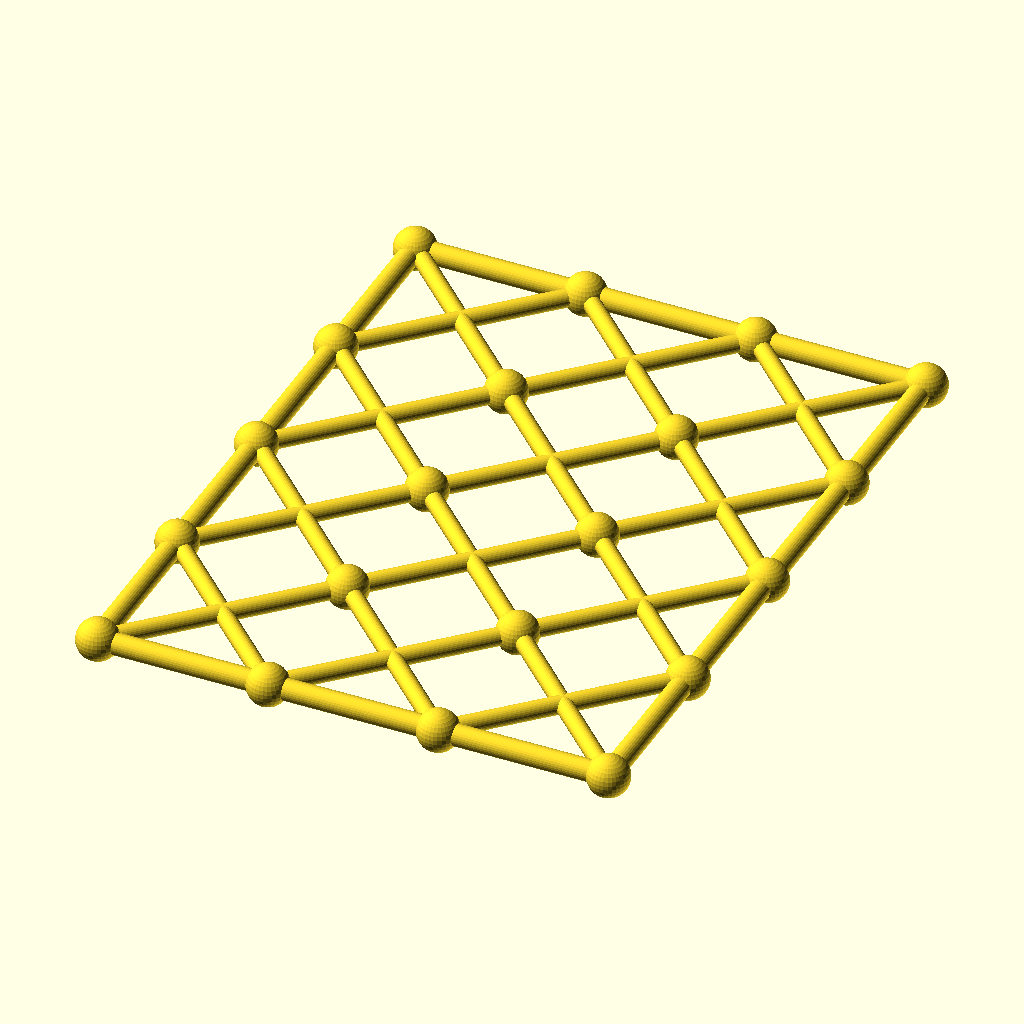
Cell 1: the model at its default parameters.
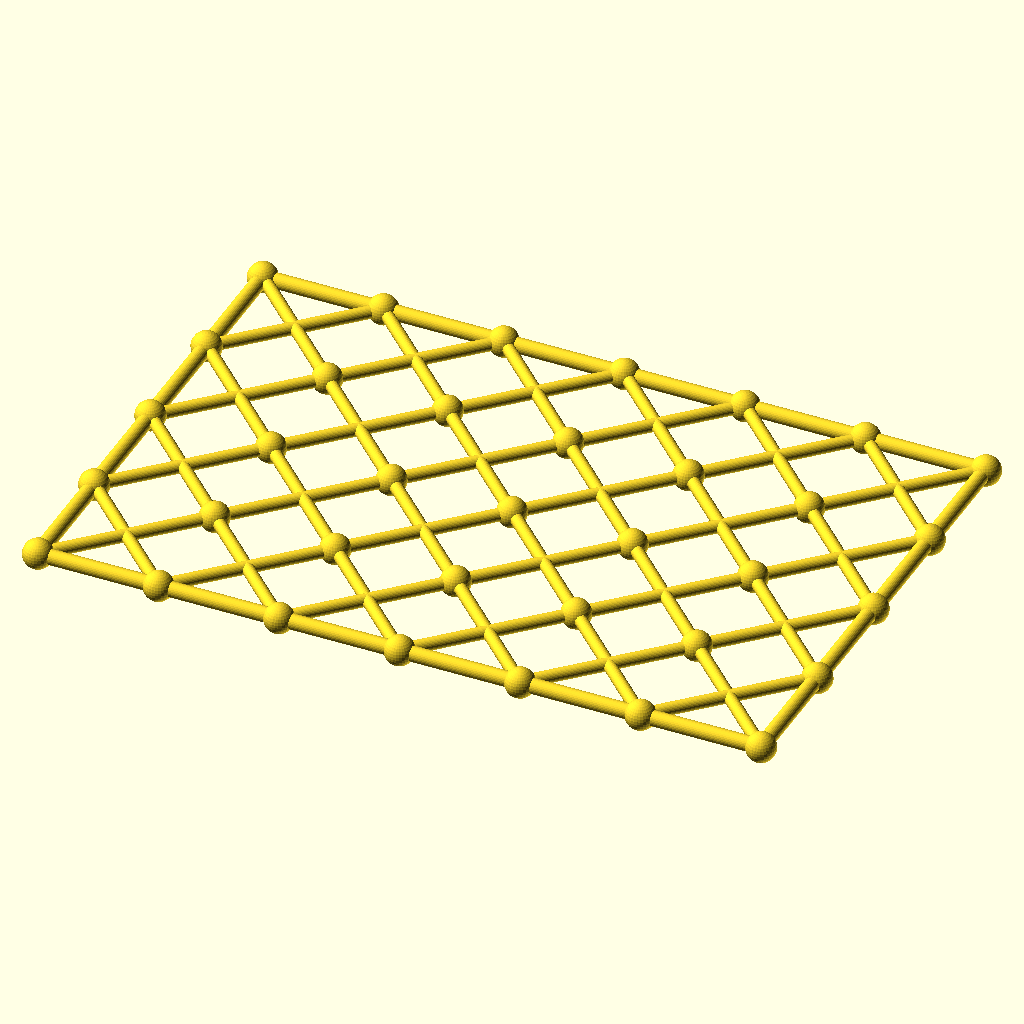
Cell 2 — columns set to 6, the other parameters unchanged.
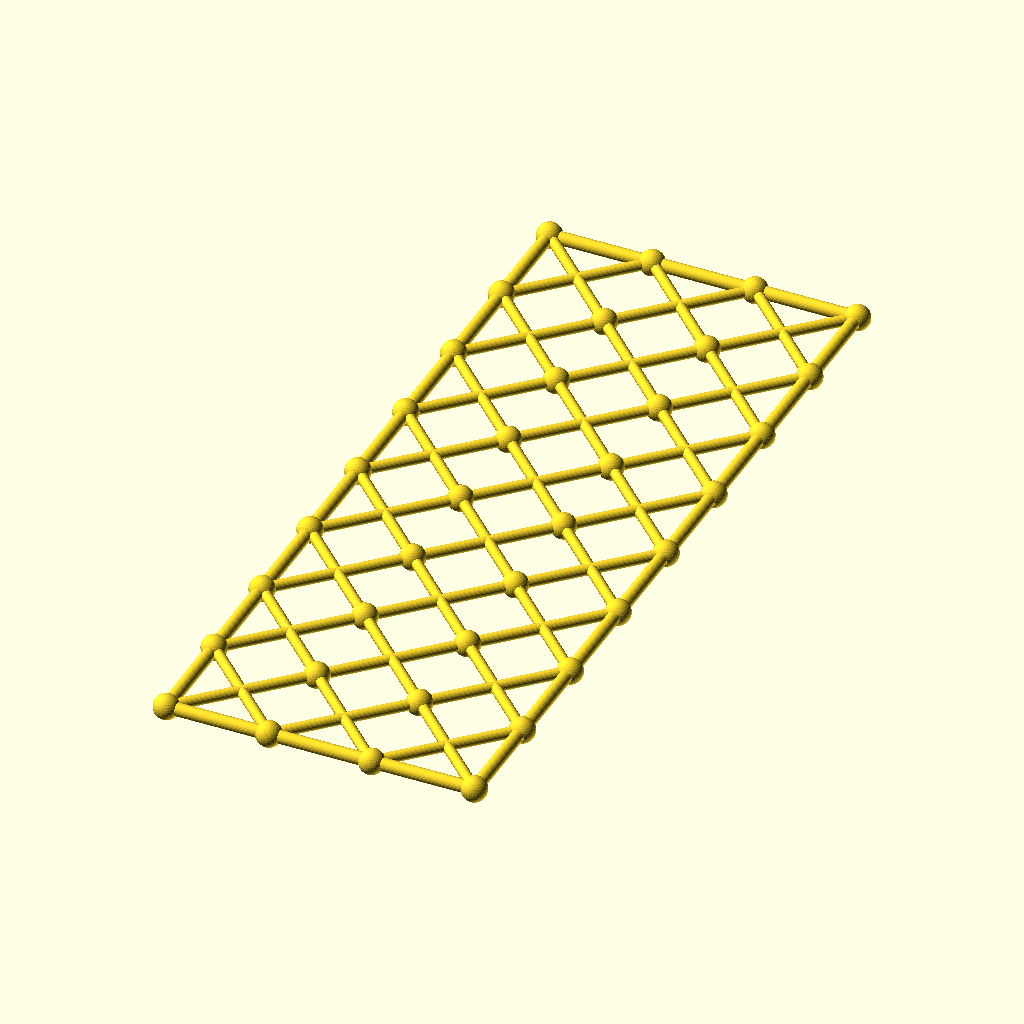
Cell 3 — rows set to 8, the other parameters unchanged.
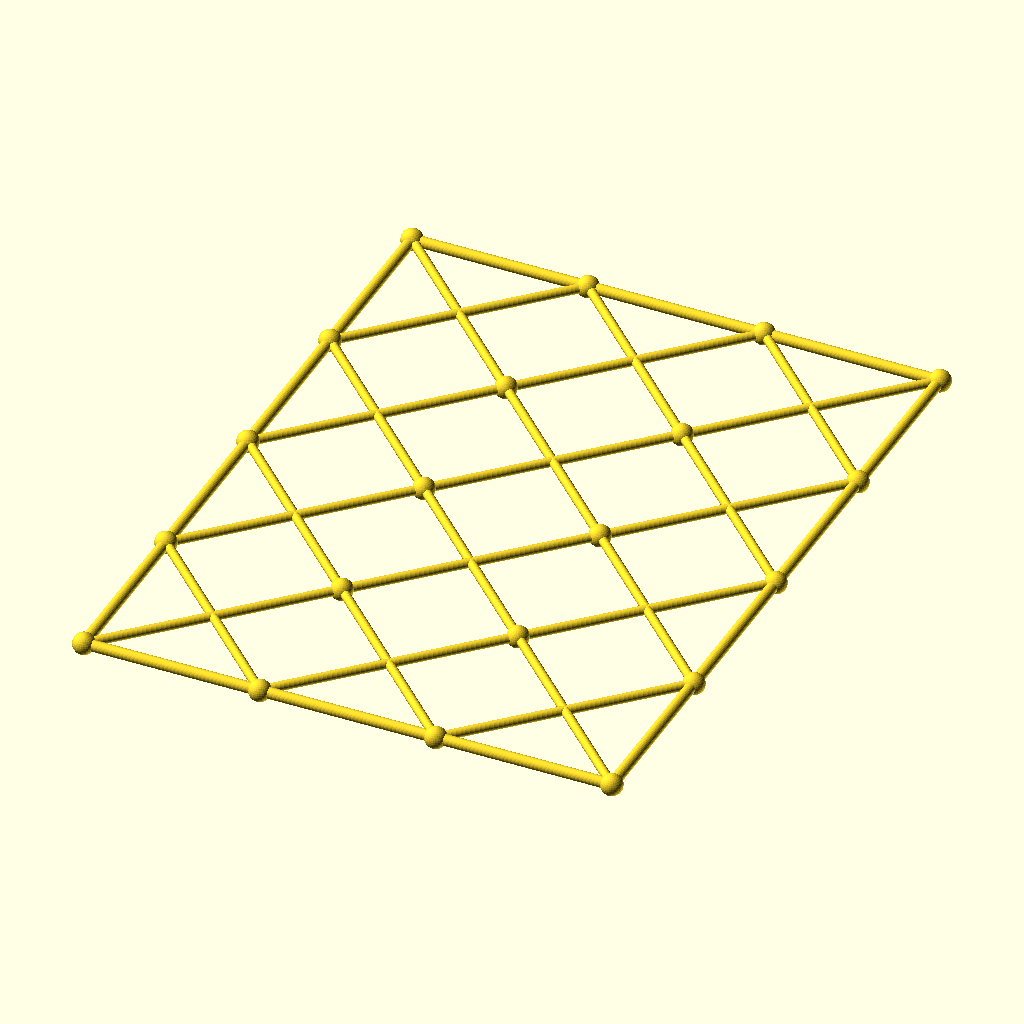
Cell 4 — cell set to 108, the other parameters unchanged.
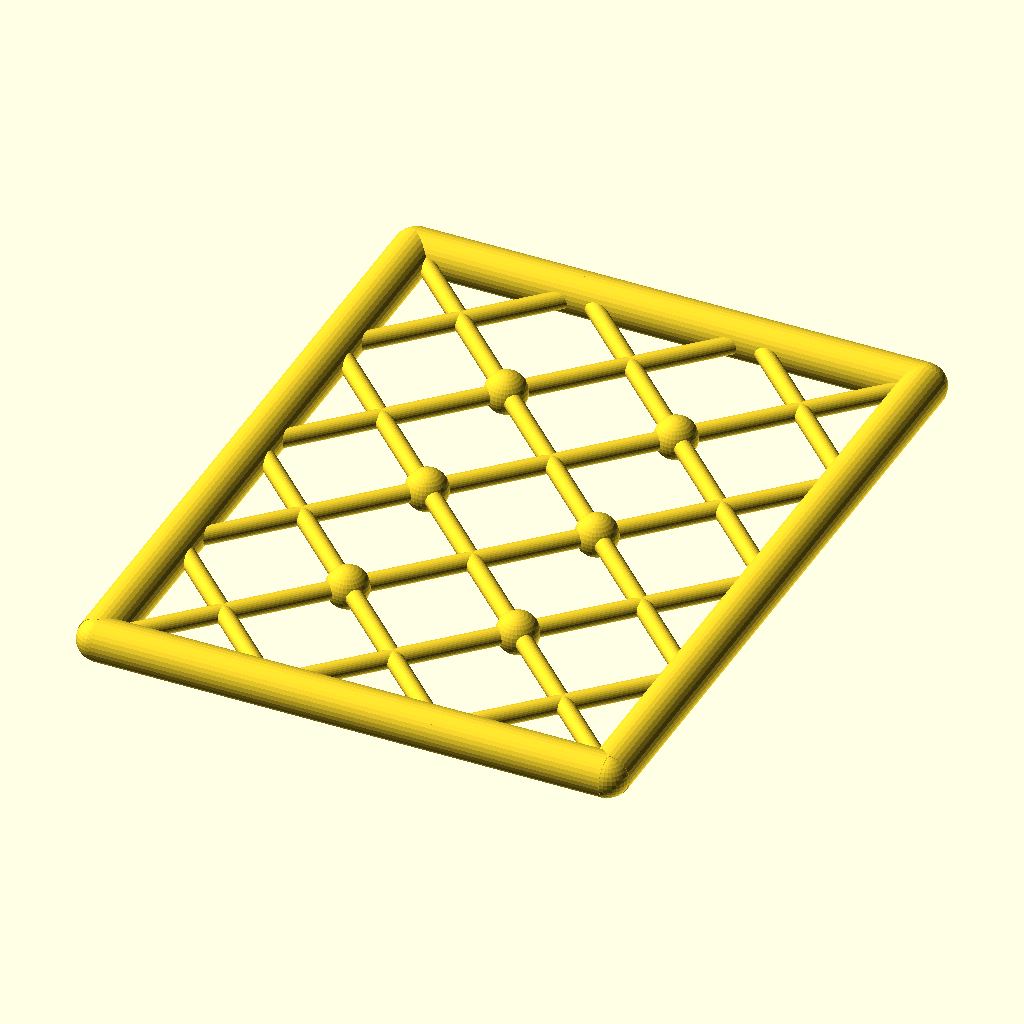
Cell 5: the same model with chord_r = 6.8.
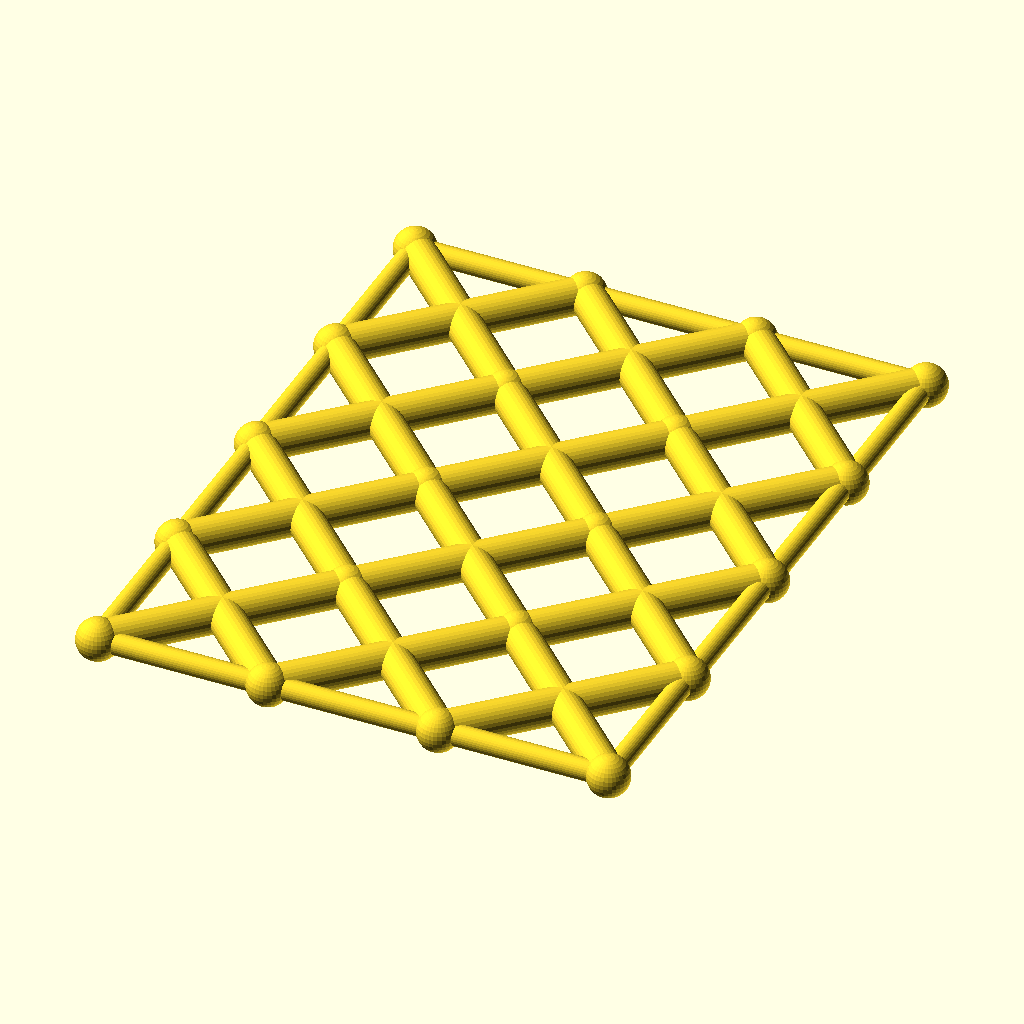
Cell 6: the same model with diag_r = 5.6.
All cells are drawn from the same view direction (rotation 55°, 0°, 25°, orthographic, colour scheme Cornfield), but the view is re-fitted for each cell, so position and scale can differ between cells as well as the parameter.
The OpenSCAD source (optional_data/data/gen3/scissorgrids/part_0001.scad):
$fn = 32;

// ----------------------------------------------------------------------
// Scissor lattice: 3 x 4 cells of 54 mm, 162 x 216 mm
// ----------------------------------------------------------------------

// --- parameters (mm) ---
columns = 3;              // cells along X
rows = 4;                 // cells along Y
cell = 54;                // cell size
chord_r = 3.4;            // boundary chord radius
diag_r = 2.8;             // diagonal radius
joint_r = 6.61;           // joint ball radius

module member(a, b, r) {
  /* rod: cylinder from joint a to joint b */
  d = b - a;
  length = norm(d);
  translate(a) rotate([0, acos(d[2] / length), atan2(d[1], d[0])])
    cylinder(h = length, r = r);
}

module joint(p, r) {
  /* ball at the joint centre */
  translate(p) sphere(r = r);
}

/* X braces, one pair per cell */
for (i = [0 : columns - 1]) {
  for (j = [0 : rows - 1]) {
    member([i * cell, j * cell, 0], [(i + 1) * cell, (j + 1) * cell, 0], diag_r);
    member([(i + 1) * cell, j * cell, 0], [i * cell, (j + 1) * cell, 0], diag_r);
  }
}
/* boundary chords */
for (i = [0 : columns - 1]) {
  member([i * cell, 0, 0], [(i + 1) * cell, 0, 0], chord_r);
  member([i * cell, rows * cell, 0], [(i + 1) * cell, rows * cell, 0], chord_r);
}
for (j = [0 : rows - 1]) {
  member([0, j * cell, 0], [0, (j + 1) * cell, 0], chord_r);
  member([columns * cell, j * cell, 0], [columns * cell, (j + 1) * cell, 0], chord_r);
}
/* joint balls at every grid corner */
for (i = [0 : columns]) {
  for (j = [0 : rows]) joint([i * cell, j * cell, 0], joint_r);
}
Parameter table extracted from the source (name, type, default, range or options):
columns: number, default 3
rows: number, default 4
cell: number, default 54
chord_r: number, default 3.4
diag_r: number, default 2.8
joint_r: number, default 6.61
